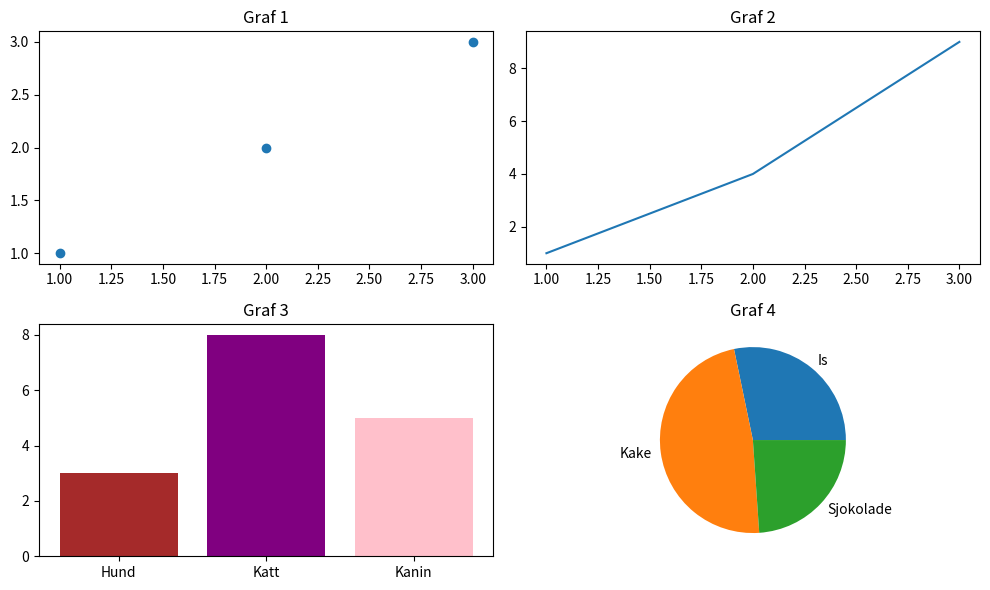

Recreate this plot in Python.
import matplotlib.pyplot as plt

"""
Eksempel med "moderne måten" å lage subplots på (fra ChatGPT).

"""

# Lag et rutenett med 2 rader og 2 kolonner
fig, axs = plt.subplots(2, 2, figsize=(10, 6))

# Tegn fire grafer
axs[0, 0].scatter([1, 2, 3], [1, 2, 3])
axs[0, 0].set_title("Graf 1")

axs[0, 1].plot([1, 2, 3], [1, 4, 9])
axs[0, 1].set_title("Graf 2")

farger = ["brown", "purple", "pink"]
axs[1, 0].bar(["Hund", "Katt", "Kanin"], [3, 8, 5], color=farger)
axs[1, 0].set_title("Graf 3")

axs[1, 1].pie([13, 22, 11], labels = ["Is", "Kake", "Sjokolade"])
axs[1, 1].set_title("Graf 4")

# Gi litt luft mellom subplottene
plt.tight_layout()

plt.show()
